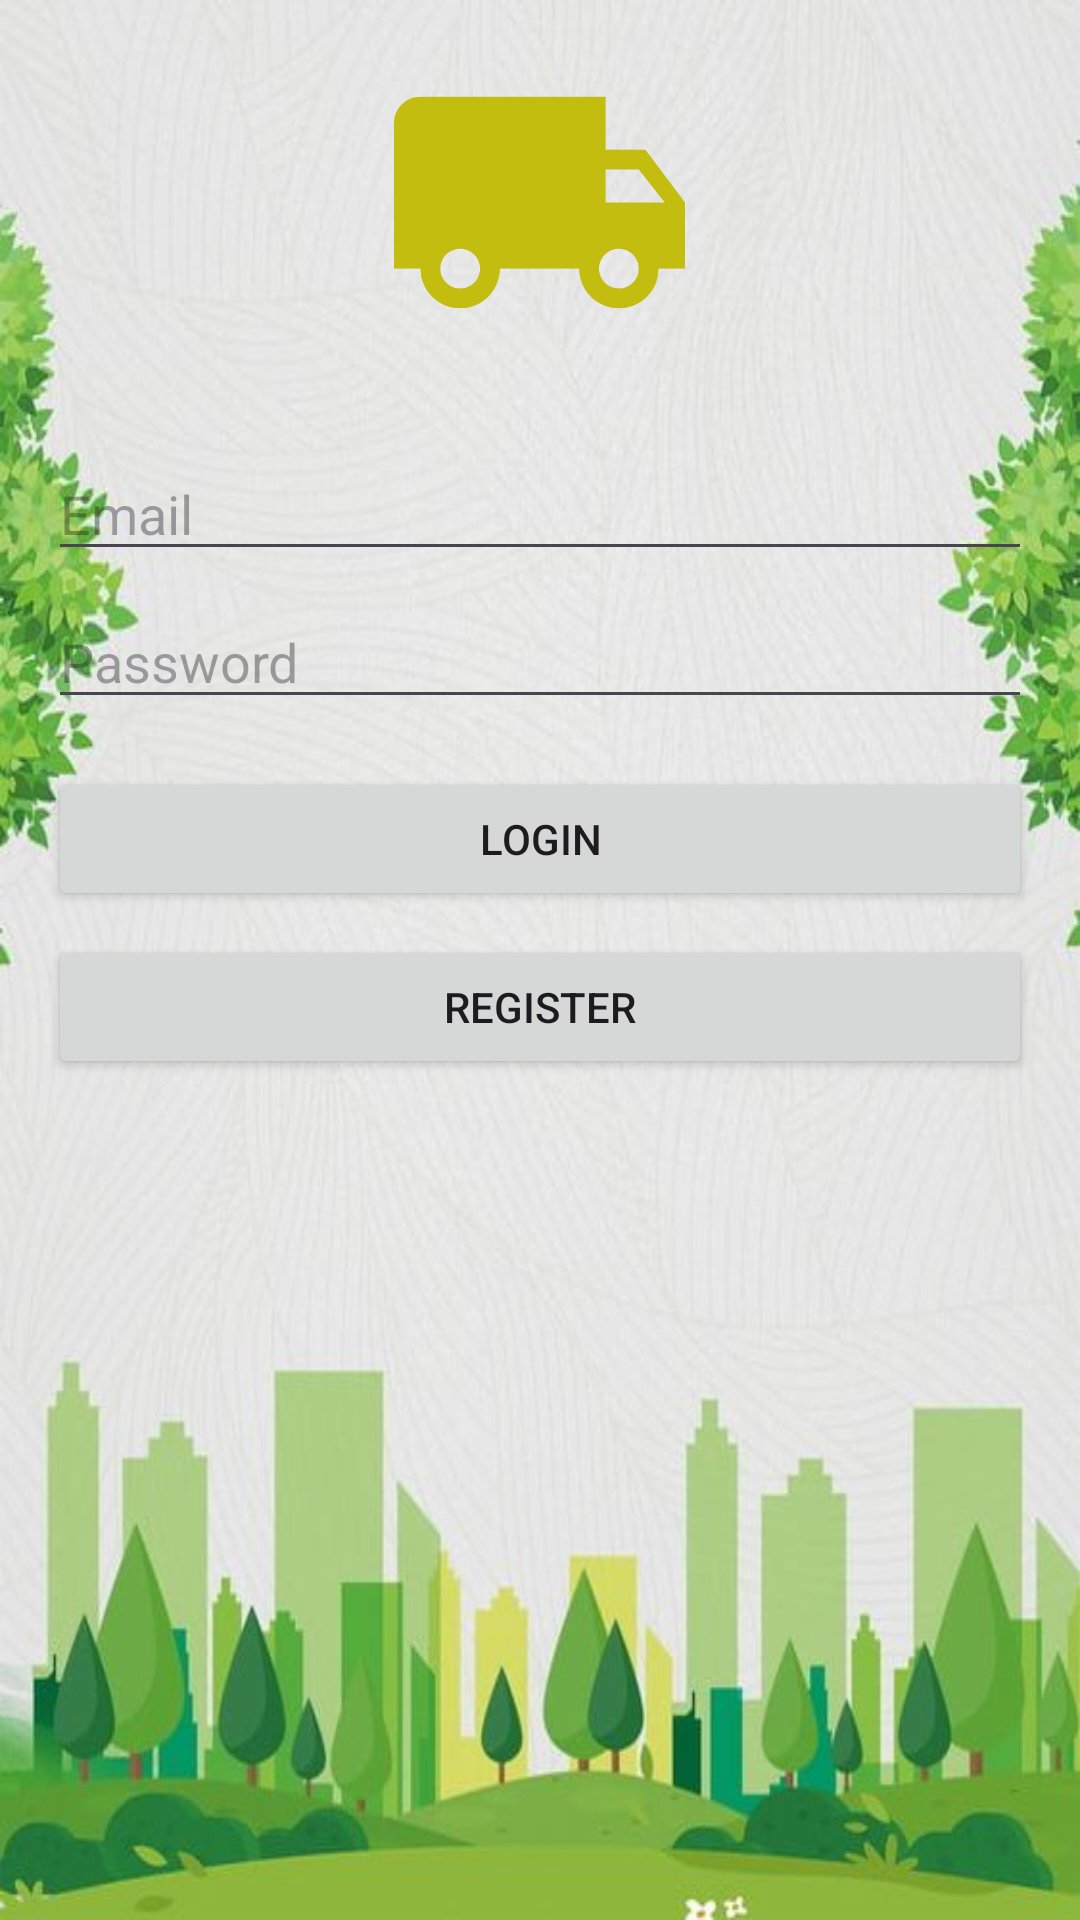

This screen was rendered from an Android layout file. Write that file and the resources it references.
<!-- AndroidManifest.xml: application theme Theme.EcoAprovechadorAPP -->
<!-- res/layout/activity_login.xml -->
<LinearLayout xmlns:android="http://schemas.android.com/apk/res/android"
    android:layout_width="match_parent"
    android:layout_height="match_parent"
    android:orientation="vertical"
    android:padding="16dp"
    android:background="@drawable/background">

    <ImageView
        android:id="@+id/logoImageView"
        android:layout_width="97dp"
        android:layout_height="103dp"
        android:layout_gravity="center"
        android:layout_marginBottom="30dp"
        android:src="@drawable/logo" />

    <EditText
        android:id="@+id/nameEditText"
        android:layout_width="match_parent"
        android:layout_height="wrap_content"
        android:layout_marginBottom="8dp"
        android:hint="Email" />

    <EditText
        android:id="@+id/passwordEditText"
        android:layout_width="match_parent"
        android:layout_height="wrap_content"
        android:hint="Password"
        android:inputType="textPassword"
        android:layout_marginBottom="16dp"/>

    <Button
        android:id="@+id/loginButton"
        android:layout_width="match_parent"
        android:layout_height="wrap_content"
        android:text="Login"
        android:layout_marginBottom="8dp"/>

    <Button
        android:id="@+id/registerButton"
        android:layout_width="match_parent"
        android:layout_height="wrap_content"
        android:text="Register" />
</LinearLayout>
<!-- resources referenced by this layout -->
<resources>
  <!-- drawable background: png bitmap (drawable, 341859 bytes) -->
  <!-- drawable logo: png bitmap (drawable, 10069 bytes) -->
  <style name="Theme.EcoAprovechadorAPP" parent="Base.Theme.EcoAprovechadorAPP" />
  <style name="Base.Theme.EcoAprovechadorAPP" parent="Theme.Material3.DayNight.NoActionBar">
          
          <item name="colorPrimary">@color/color_morado</item>
          <item name="colorPrimaryVariant">@color/color_morado_accent</item>
  
          
  
          <item name="colorSecondary">@color/color_morado_Light</item>
          <item name="colorSecondaryVariant">@color/color_gray</item>
  
      </style>
  <color name="color_morado">#FF6200EE</color>
  <color name="color_morado_accent">#512DA8</color>
  <color name="color_morado_Light">#e0d9ed</color>
  <color name="color_gray">#b5b5b5</color>
</resources>
